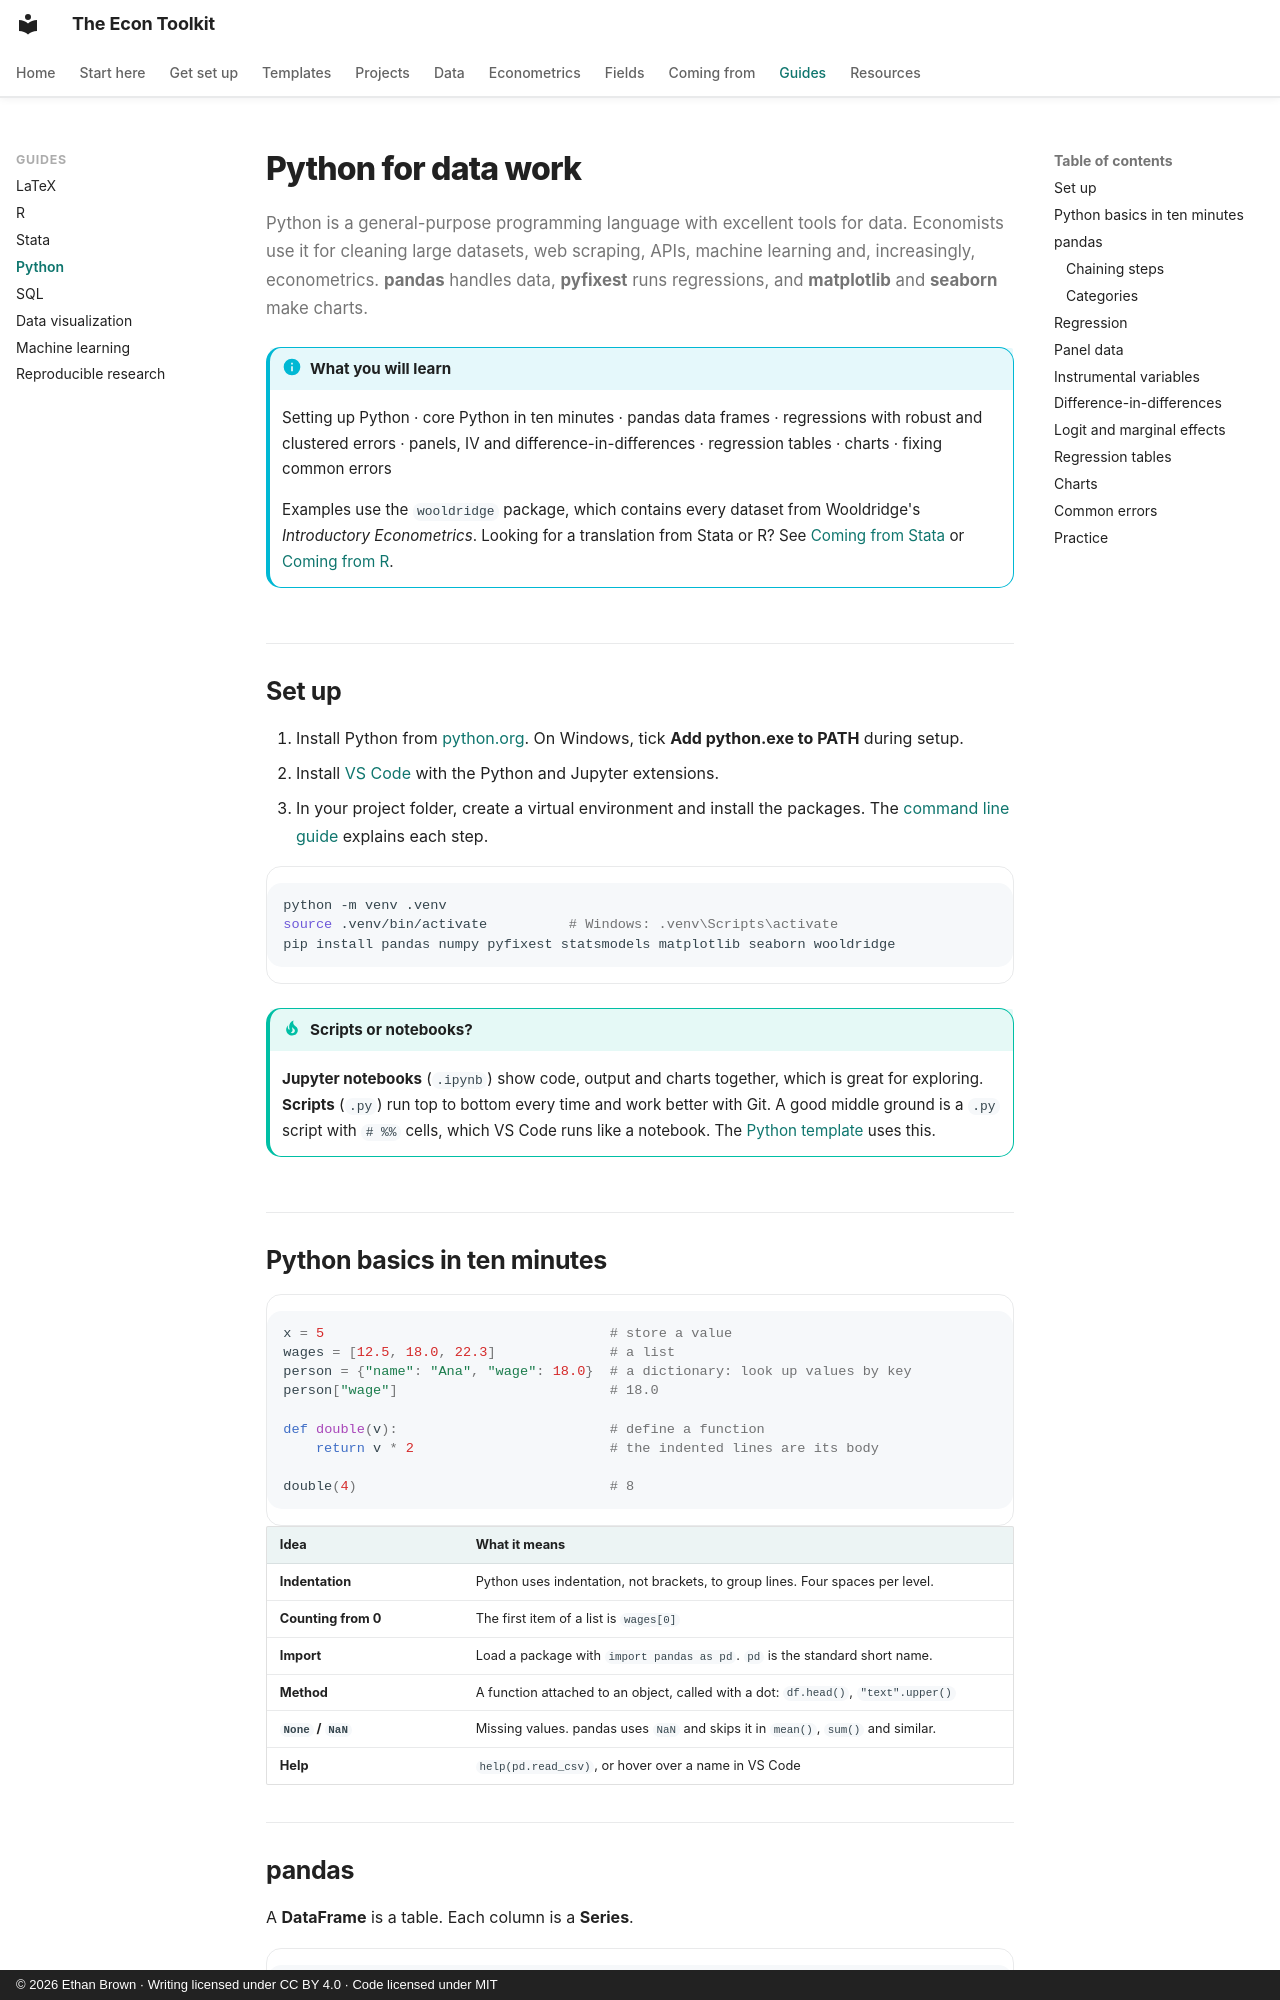

repository: ethanbrownecon/econ-toolkit · page: python/index.html · generator: mkdocs · copyright: © 2026 Ethan Brown · Writing licensed under CC BY 4.0 · Code licensed under MIT

# Python for data work

Python is a general-purpose programming language with excellent tools for data. Economists use it for cleaning large datasets, web scraping, APIs, machine learning and, increasingly, econometrics. **pandas** handles data, **pyfixest** runs regressions, and **matplotlib** and **seaborn** make charts.

!!! info "What you will learn"
    Setting up Python · core Python in ten minutes · pandas data frames · regressions with robust and clustered errors · panels, IV and difference-in-differences · regression tables · charts · fixing common errors

    Examples use the `wooldridge` package, which contains every dataset from Wooldridge's *Introductory Econometrics*. Looking for a translation from Stata or R? See [Coming from Stata](../coming-from/stata.md) or [Coming from R](../coming-from/r.md).

## Set up

1. Install Python from [python.org](https://www.python.org/downloads/). On Windows, tick **Add python.exe to PATH** during setup.
2. Install [VS Code](../vscode/README.md) with the Python and Jupyter extensions.
3. In your project folder, create a virtual environment and install the packages. The [command line guide](../command-line/README.md#python-virtual-environments) explains each step.

```bash
python -m venv .venv
source .venv/bin/activate          # Windows: .venv\Scripts\activate
pip install pandas numpy pyfixest statsmodels matplotlib seaborn wooldridge
```

!!! tip "Scripts or notebooks?"
    **Jupyter notebooks** (`.ipynb`) show code, output and charts together, which is great for exploring. **Scripts** (`.py`) run top to bottom every time and work better with Git. A good middle ground is a `.py` script with `# %%` cells, which VS Code runs like a notebook. The [Python template](../templates/python.md) uses this.
